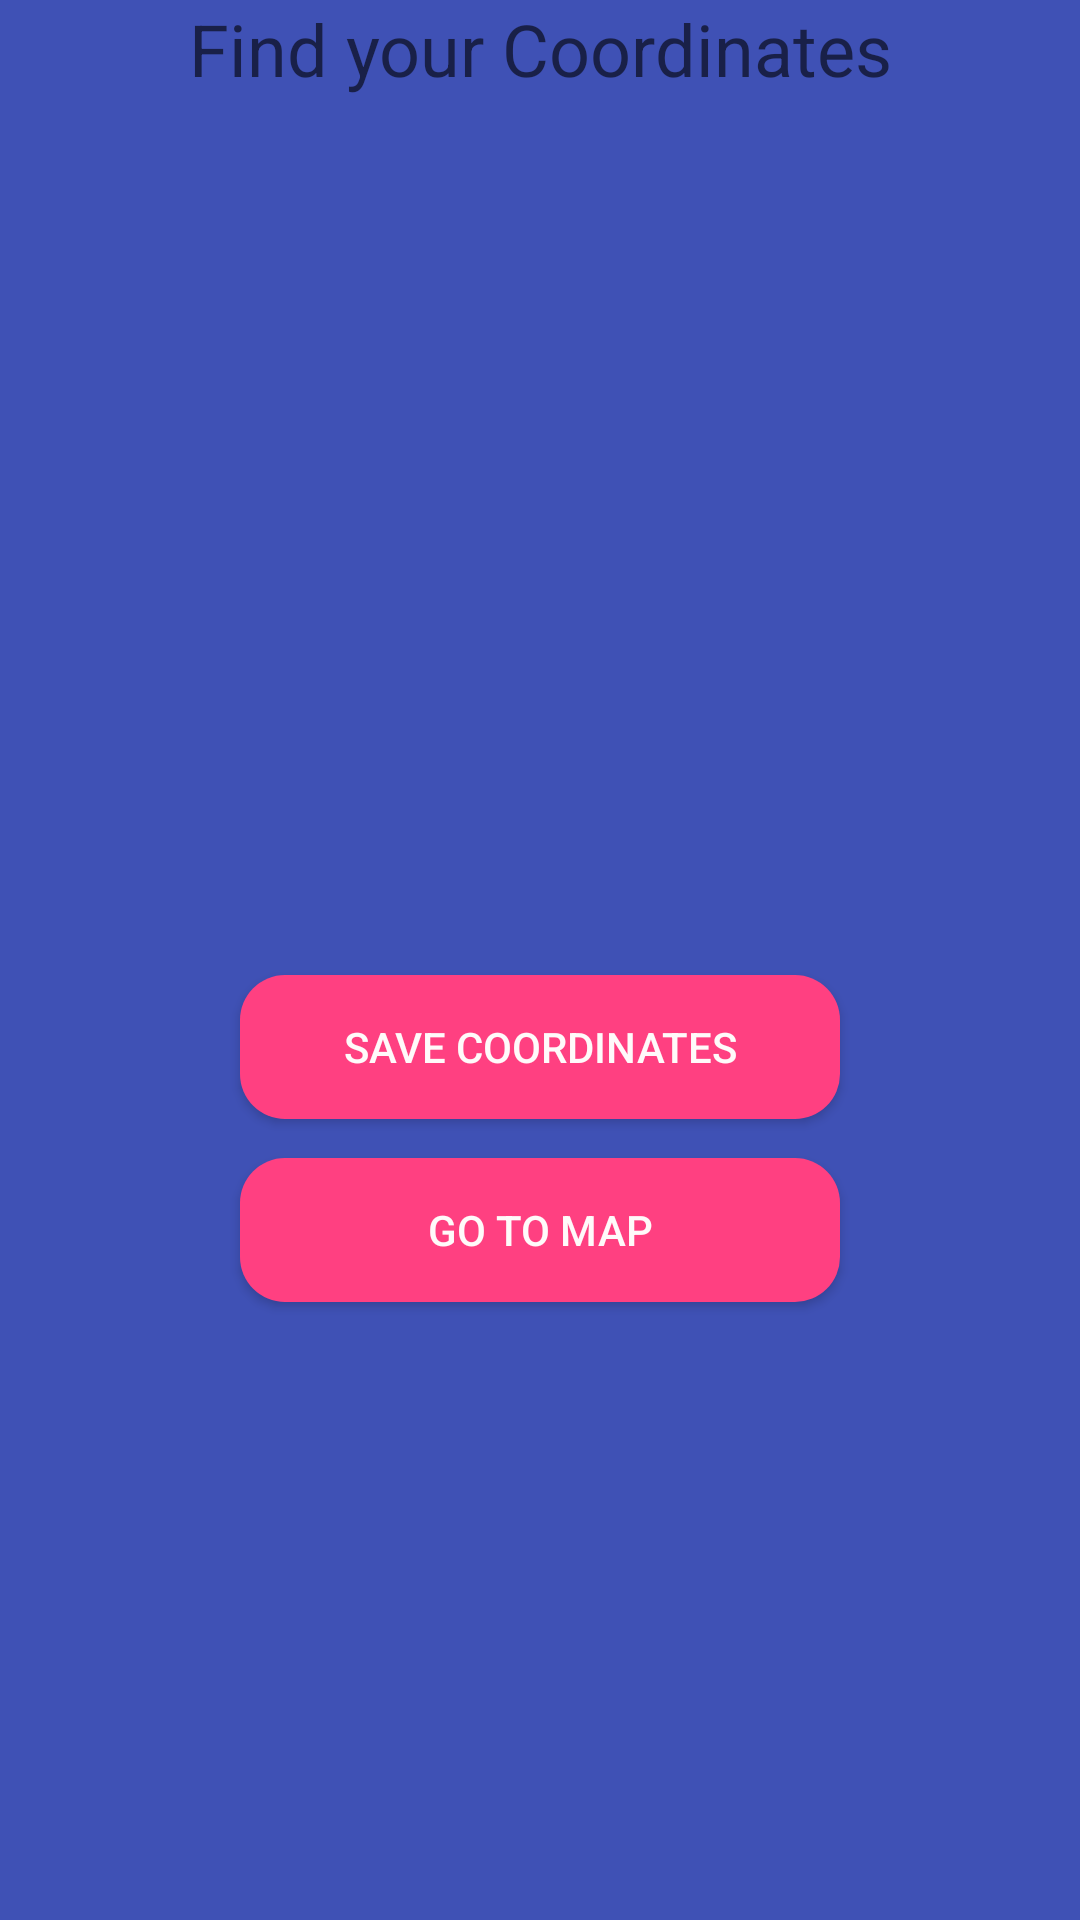

Layout XML and referenced resources for this Android screen:
<!-- AndroidManifest.xml: application theme AppTheme -->
<!-- res/layout/activity_coordetect.xml -->
<?xml version="1.0" encoding="utf-8"?>
<LinearLayout xmlns:android="http://schemas.android.com/apk/res/android"
    xmlns:app="http://schemas.android.com/apk/res-auto"
    xmlns:tools="http://schemas.android.com/tools"
    android:layout_width="match_parent"
    android:layout_height="match_parent"
    android:orientation="vertical"
    android:background="@color/colorSlide_1"
    tools:context=".Coordetect">

    <TextView
        android:id="@+id/myLocationText"
        android:layout_width="300dp"
        android:layout_height="150dp"
        android:layout_gravity="center_horizontal"
        android:hint="Find your Coordinates"
        android:textColor="@color/active_dots"
        android:textAlignment="center"
        android:textSize="24sp" />

    <RelativeLayout
        android:layout_width="match_parent"
        android:layout_height="match_parent"
        android:orientation="vertical">


        <Button
            android:id="@+id/save_coordinates"
            android:layout_width="200dp"
            android:layout_height="wrap_content"
            android:layout_alignParentTop="true"
            android:layout_centerHorizontal="true"
            android:layout_marginTop="175dp"
            android:textColor="@color/active_dots"
            android:background="@drawable/bg_button"
            android:text="Save Coordinates" />

        <Button
            android:id="@+id/go_to_map"
            android:layout_width="200dp"
            android:textColor="@color/active_dots"
            android:layout_height="wrap_content"
            android:layout_alignStart="@+id/save_coordinates"
            android:layout_below="@+id/save_coordinates"
            android:layout_marginTop="13dp"
            android:background="@drawable/bg_button"
            android:text="Go to Map" />
    </RelativeLayout>

</LinearLayout>
<!-- resources referenced by this layout -->
<resources>
  <color name="active_dots">#fffafa</color>
  <color name="colorSlide_1">#3F51B5</color>
  <!-- drawable bg_button (drawable) -->
  <?xml version="1.0" encoding="utf-8"?>
  <shape xmlns:android="http://schemas.android.com/apk/res/android">
  <corners android:radius="15dp"/>
      <solid android:color="@color/colorAccent"/>
  </shape>
  <style name="AppTheme" parent="Theme.AppCompat.Light.NoActionBar">
          
          <item name="colorPrimary">@color/colorPrimary</item>
          <item name="colorPrimaryDark">@color/colorPrimaryDark</item>
          <item name="colorAccent">@color/colorAccent</item>
      </style>
  <color name="colorAccent">#FF4081</color>
  <color name="colorPrimary">#3F51B5</color>
  <color name="colorPrimaryDark">#303F9F</color>
</resources>
